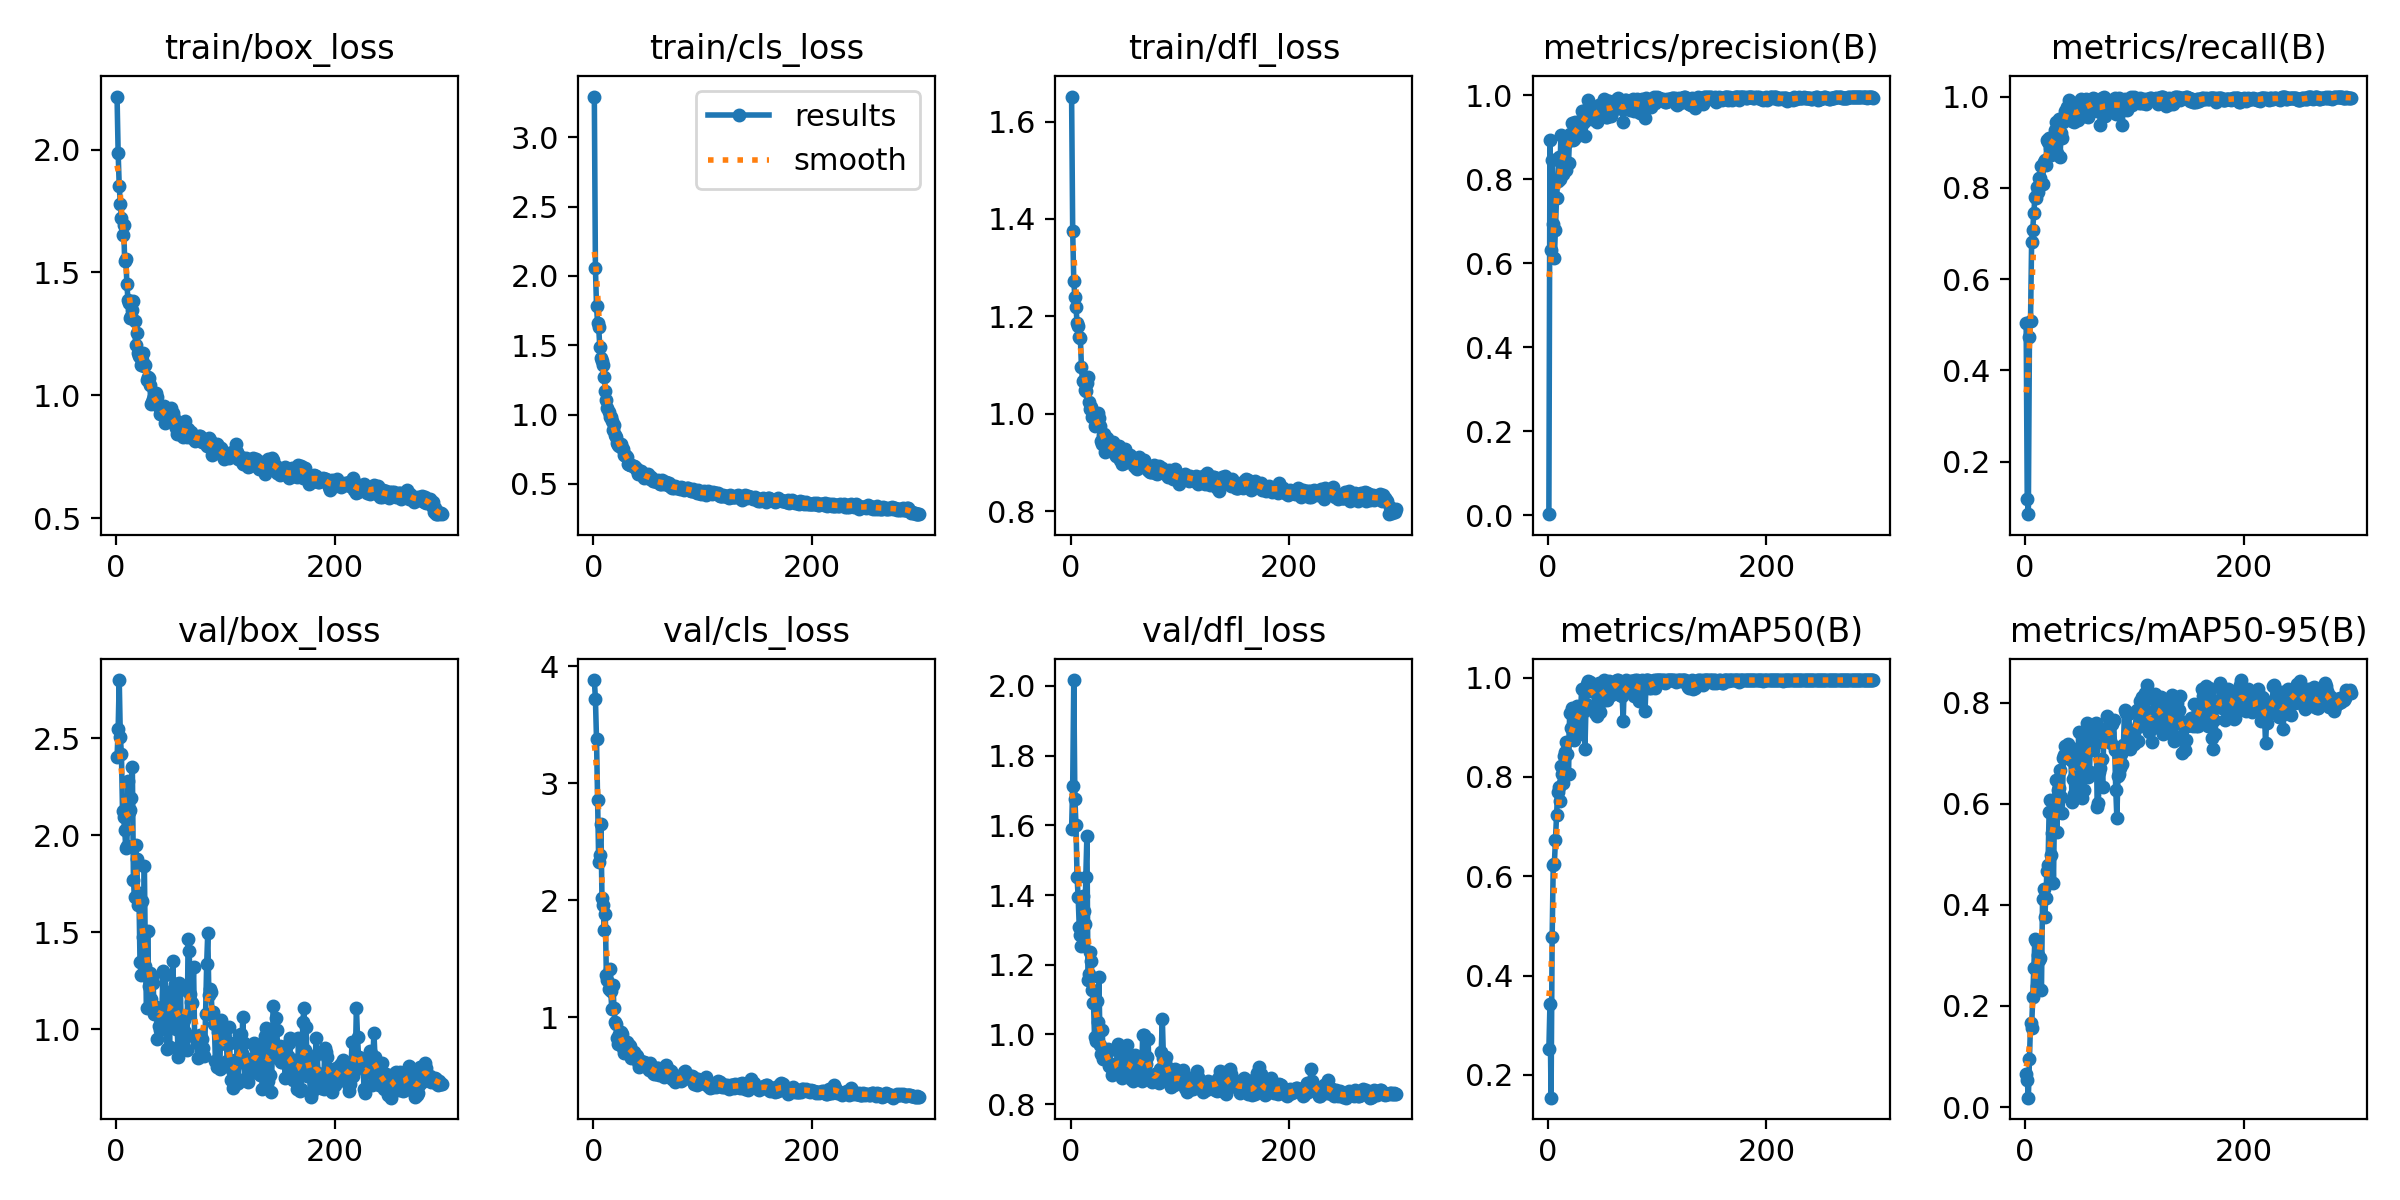

Data behind this chart, as committed beside it:
epoch, time, train/box_loss, train/cls_loss, train/dfl_loss, metrics/precision(B), metrics/recall(B), metrics/mAP50(B), metrics/mAP50-95(B), val/box_loss, val/cls_loss, val/dfl_loss, lr/pg0, lr/pg1, lr/pg2
1, 11.21, 2.216, 3.295, 1.651, 0.00239, 0.5028, 0.2517, 0.06559, 2.402, 3.882, 1.59, 0.0004334, 0.0004334, 0.0004334
2, 21.6, 1.987, 2.058, 1.375, 0.8937, 0.1186, 0.343, 0.05296, 2.546, 3.722, 1.712, 0.0008806, 0.0008806, 0.0008806
3, 32.19, 1.851, 1.784, 1.272, 0.6303, 0.08475, 0.154, 0.0185, 2.8, 3.376, 2.017, 0.001325, 0.001325, 0.001325
4, 42.65, 1.779, 1.658, 1.24, 0.8451, 0.4722, 0.4783, 0.09469, 2.506, 2.86, 1.676, 0.001651, 0.001651, 0.001651
5, 54.42, 1.72, 1.629, 1.22, 0.6939, 0.5076, 0.6232, 0.1662, 2.419, 2.331, 1.601, 0.001645, 0.001645, 0.001645
6, 65.31, 1.653, 1.489, 1.186, 0.6121, 0.6808, 0.6244, 0.1571, 2.126, 2.389, 1.451, 0.001639, 0.001639, 0.001639
7, 75.62, 1.693, 1.411, 1.181, 0.6797, 0.708, 0.6732, 0.2174, 2.096, 2.654, 1.394, 0.001634, 0.001634, 0.001634
8, 86.02, 1.545, 1.383, 1.157, 0.7539, 0.7446, 0.7232, 0.2747, 2.025, 2.018, 1.308, 0.001628, 0.001628, 0.001628
9, 97.25, 1.556, 1.358, 1.157, 0.7957, 0.7797, 0.7691, 0.3327, 1.935, 1.96, 1.286, 0.001623, 0.001623, 0.001623
10, 108, 1.454, 1.27, 1.096, 0.8516, 0.7768, 0.7799, 0.3296, 1.944, 1.75, 1.255, 0.001617, 0.001617, 0.001617
11, 119.7, 1.386, 1.171, 1.067, 0.8005, 0.8029, 0.7505, 0.24, 2.28, 1.884, 1.398, 0.001612, 0.001612, 0.001612
12, 130.6, 1.374, 1.103, 1.067, 0.9061, 0.791, 0.8221, 0.3016, 2.119, 1.365, 1.354, 0.001606, 0.001606, 0.001606
13, 141.9, 1.314, 1.046, 1.049, 0.8506, 0.822, 0.8065, 0.2914, 2.132, 1.319, 1.317, 0.001601, 0.001601, 0.001601
14, 154.3, 1.324, 1.022, 1.046, 0.8133, 0.822, 0.787, 0.2945, 2.193, 1.239, 1.451, 0.001595, 0.001595, 0.001595
15, 166.1, 1.347, 0.9808, 1.064, 0.9002, 0.8484, 0.8427, 0.2325, 2.351, 1.413, 1.571, 0.00159, 0.00159, 0.00159
16, 177.5, 1.385, 0.9826, 1.075, 0.8914, 0.8079, 0.8508, 0.4128, 1.769, 1.223, 1.157, 0.001584, 0.001584, 0.001584
17, 189.4, 1.304, 0.9544, 1.025, 0.8227, 0.8559, 0.8698, 0.4322, 1.683, 1.071, 1.174, 0.001579, 0.001579, 0.001579
18, 200.5, 1.205, 0.886, 1.01, 0.8875, 0.8599, 0.8466, 0.3764, 1.951, 1.275, 1.236, 0.001573, 0.001573, 0.001573
19, 212.4, 1.253, 0.9218, 1.013, 0.839, 0.8507, 0.8056, 0.4136, 1.879, 1.078, 1.211, 0.001568, 0.001568, 0.001568
20, 223.9, 1.173, 0.8534, 0.9933, 0.9068, 0.904, 0.9291, 0.4674, 1.64, 0.9617, 1.128, 0.001562, 0.001562, 0.001562
21, 235.4, 1.16, 0.8357, 1.001, 0.8964, 0.9011, 0.8975, 0.4791, 1.702, 0.9382, 1.091, 0.001557, 0.001557, 0.001557
22, 247.1, 1.155, 0.7917, 0.9755, 0.9325, 0.9081, 0.9384, 0.5839, 1.348, 0.824, 0.9928, 0.001551, 0.001551, 0.001551
23, 258.5, 1.123, 0.778, 0.9777, 0.893, 0.887, 0.8854, 0.6069, 1.279, 0.7721, 0.9801, 0.001546, 0.001546, 0.001546
24, 270.1, 1.143, 0.7745, 0.9894, 0.8965, 0.8728, 0.8733, 0.4988, 1.661, 0.8584, 1.095, 0.00154, 0.00154, 0.00154
25, 281.5, 1.172, 0.7843, 1.003, 0.9358, 0.8983, 0.9076, 0.5422, 1.472, 0.8734, 1.036, 0.001535, 0.001535, 0.001535
26, 292.8, 1.118, 0.7617, 0.9904, 0.91, 0.904, 0.9124, 0.4442, 1.841, 0.8571, 1.166, 0.001529, 0.001529, 0.001529
27, 305.2, 1.123, 0.7498, 0.9747, 0.921, 0.9265, 0.943, 0.6042, 1.326, 0.7407, 0.9696, 0.001524, 0.001524, 0.001524
28, 316.9, 1.062, 0.7118, 0.9437, 0.9218, 0.9435, 0.9397, 0.6482, 1.108, 0.6966, 0.9424, 0.001518, 0.001518, 0.001518
29, 329.2, 1.075, 0.7068, 0.9386, 0.9048, 0.8757, 0.8858, 0.5438, 1.503, 0.7467, 1.014, 0.001513, 0.001513, 0.001513
30, 340.6, 1.068, 0.7017, 0.9561, 0.9261, 0.9153, 0.9339, 0.6277, 1.223, 0.7095, 0.9294, 0.001507, 0.001507, 0.001507
31, 351.7, 1.04, 0.6976, 0.9589, 0.9626, 0.9515, 0.9763, 0.631, 1.29, 0.7864, 0.9523, 0.001502, 0.001502, 0.001502
32, 363.4, 0.9639, 0.6411, 0.9221, 0.9488, 0.8673, 0.941, 0.6669, 1.157, 0.7423, 0.9319, 0.001496, 0.001496, 0.001496
33, 376.2, 0.9717, 0.6412, 0.9494, 0.9368, 0.9212, 0.9335, 0.614, 1.262, 0.7588, 0.9461, 0.001491, 0.001491, 0.001491
34, 388.8, 0.9858, 0.6397, 0.9332, 0.9019, 0.9096, 0.8567, 0.5818, 1.24, 0.753, 0.9571, 0.001485, 0.001485, 0.001485
35, 401.8, 0.9956, 0.6331, 0.9266, 0.9467, 0.9435, 0.9463, 0.6919, 1.08, 0.654, 0.9102, 0.00148, 0.00148, 0.00148
36, 416, 0.9675, 0.6268, 0.9298, 0.9679, 0.9493, 0.9864, 0.6975, 1.107, 0.6887, 0.9106, 0.001474, 0.001474, 0.001474
37, 431, 1.008, 0.6271, 0.935, 0.9893, 0.9689, 0.9927, 0.7156, 1.114, 0.7047, 0.9149, 0.001469, 0.001469, 0.001469
38, 446.2, 0.993, 0.6204, 0.9278, 0.9611, 0.9774, 0.9727, 0.714, 0.9494, 0.6705, 0.8826, 0.001463, 0.001463, 0.001463
39, 461.6, 0.9538, 0.6087, 0.9414, 0.9716, 0.9746, 0.9902, 0.7191, 1.017, 0.6794, 0.8939, 0.001458, 0.001458, 0.001458
40, 476.7, 0.924, 0.6056, 0.9246, 0.9429, 0.9935, 0.9838, 0.7133, 0.996, 0.6684, 0.8916, 0.001452, 0.001452, 0.001452
41, 492.5, 0.9515, 0.5712, 0.9185, 0.9475, 0.983, 0.9807, 0.7043, 1.029, 0.6156, 0.8973, 0.001447, 0.001447, 0.001447
42, 508, 0.9262, 0.5767, 0.9134, 0.9628, 0.9635, 0.9784, 0.6863, 1.085, 0.5762, 0.9092, 0.001441, 0.001441, 0.001441
43, 522.7, 0.9413, 0.5889, 0.9308, 0.9464, 0.9463, 0.9292, 0.6039, 1.301, 0.6171, 0.9729, 0.001436, 0.001436, 0.001436
44, 538.4, 0.9578, 0.59, 0.9339, 0.9567, 0.9746, 0.9681, 0.6495, 1.117, 0.6301, 0.9189, 0.00143, 0.00143, 0.00143
45, 553.4, 0.8882, 0.5613, 0.9058, 0.9368, 0.9435, 0.9234, 0.6194, 1.279, 0.6116, 0.9452, 0.001425, 0.001425, 0.001425
46, 568.8, 0.9059, 0.5449, 0.9048, 0.9665, 0.9689, 0.9672, 0.6567, 1.097, 0.6137, 0.9067, 0.001419, 0.001419, 0.001419
47, 584.5, 0.8938, 0.5492, 0.8969, 0.9775, 0.9862, 0.9895, 0.7088, 0.8962, 0.5862, 0.8738, 0.001414, 0.001414, 0.001414
48, 600.1, 0.9343, 0.5609, 0.9017, 0.9518, 0.9492, 0.9311, 0.615, 1.193, 0.6064, 0.9189, 0.001408, 0.001408, 0.001408
49, 616.7, 0.919, 0.5524, 0.898, 0.9782, 0.9602, 0.9819, 0.7431, 0.9088, 0.5845, 0.8839, 0.001403, 0.001403, 0.001403
50, 633.6, 0.9462, 0.5704, 0.9285, 0.9562, 0.9624, 0.9538, 0.6565, 1.185, 0.5663, 0.9227, 0.001397, 0.001397, 0.001397
51, 650.1, 0.8981, 0.5488, 0.9146, 0.99, 0.9936, 0.9941, 0.7014, 1.062, 0.549, 0.8985, 0.001392, 0.001392, 0.001392
52, 668.5, 0.9262, 0.5387, 0.9056, 0.9712, 0.9661, 0.9764, 0.6122, 1.351, 0.6109, 0.9689, 0.001386, 0.001386, 0.001386
53, 684.5, 0.9089, 0.5526, 0.911, 0.9481, 0.9689, 0.9576, 0.6555, 1.173, 0.5518, 0.9271, 0.001381, 0.001381, 0.001381
54, 699.9, 0.8923, 0.5374, 0.9145, 0.9482, 0.9577, 0.9545, 0.6272, 1.231, 0.575, 0.9412, 0.001375, 0.001375, 0.001375
55, 714.5, 0.8673, 0.5222, 0.9049, 0.9865, 0.9915, 0.9892, 0.7228, 0.999, 0.5243, 0.8724, 0.00137, 0.00137, 0.00137
56, 729.5, 0.8426, 0.5207, 0.9012, 0.9856, 0.9943, 0.994, 0.7301, 1.006, 0.5117, 0.8799, 0.001364, 0.001364, 0.001364
57, 742.6, 0.8667, 0.519, 0.8987, 0.9702, 0.9859, 0.9897, 0.7612, 0.857, 0.5183, 0.8652, 0.001359, 0.001359, 0.001359
58, 756.7, 0.8412, 0.5125, 0.8931, 0.95, 0.9553, 0.965, 0.6541, 1.237, 0.566, 0.9383, 0.001353, 0.001353, 0.001353
59, 770.6, 0.8883, 0.5307, 0.908, 0.9606, 0.9651, 0.9663, 0.6635, 1.204, 0.5701, 0.9402, 0.001348, 0.001348, 0.001348
60, 784.4, 0.8472, 0.5144, 0.889, 0.976, 0.9914, 0.9884, 0.7437, 0.9209, 0.5048, 0.8787, 0.001342, 0.001342, 0.001342
... 238 more rows
